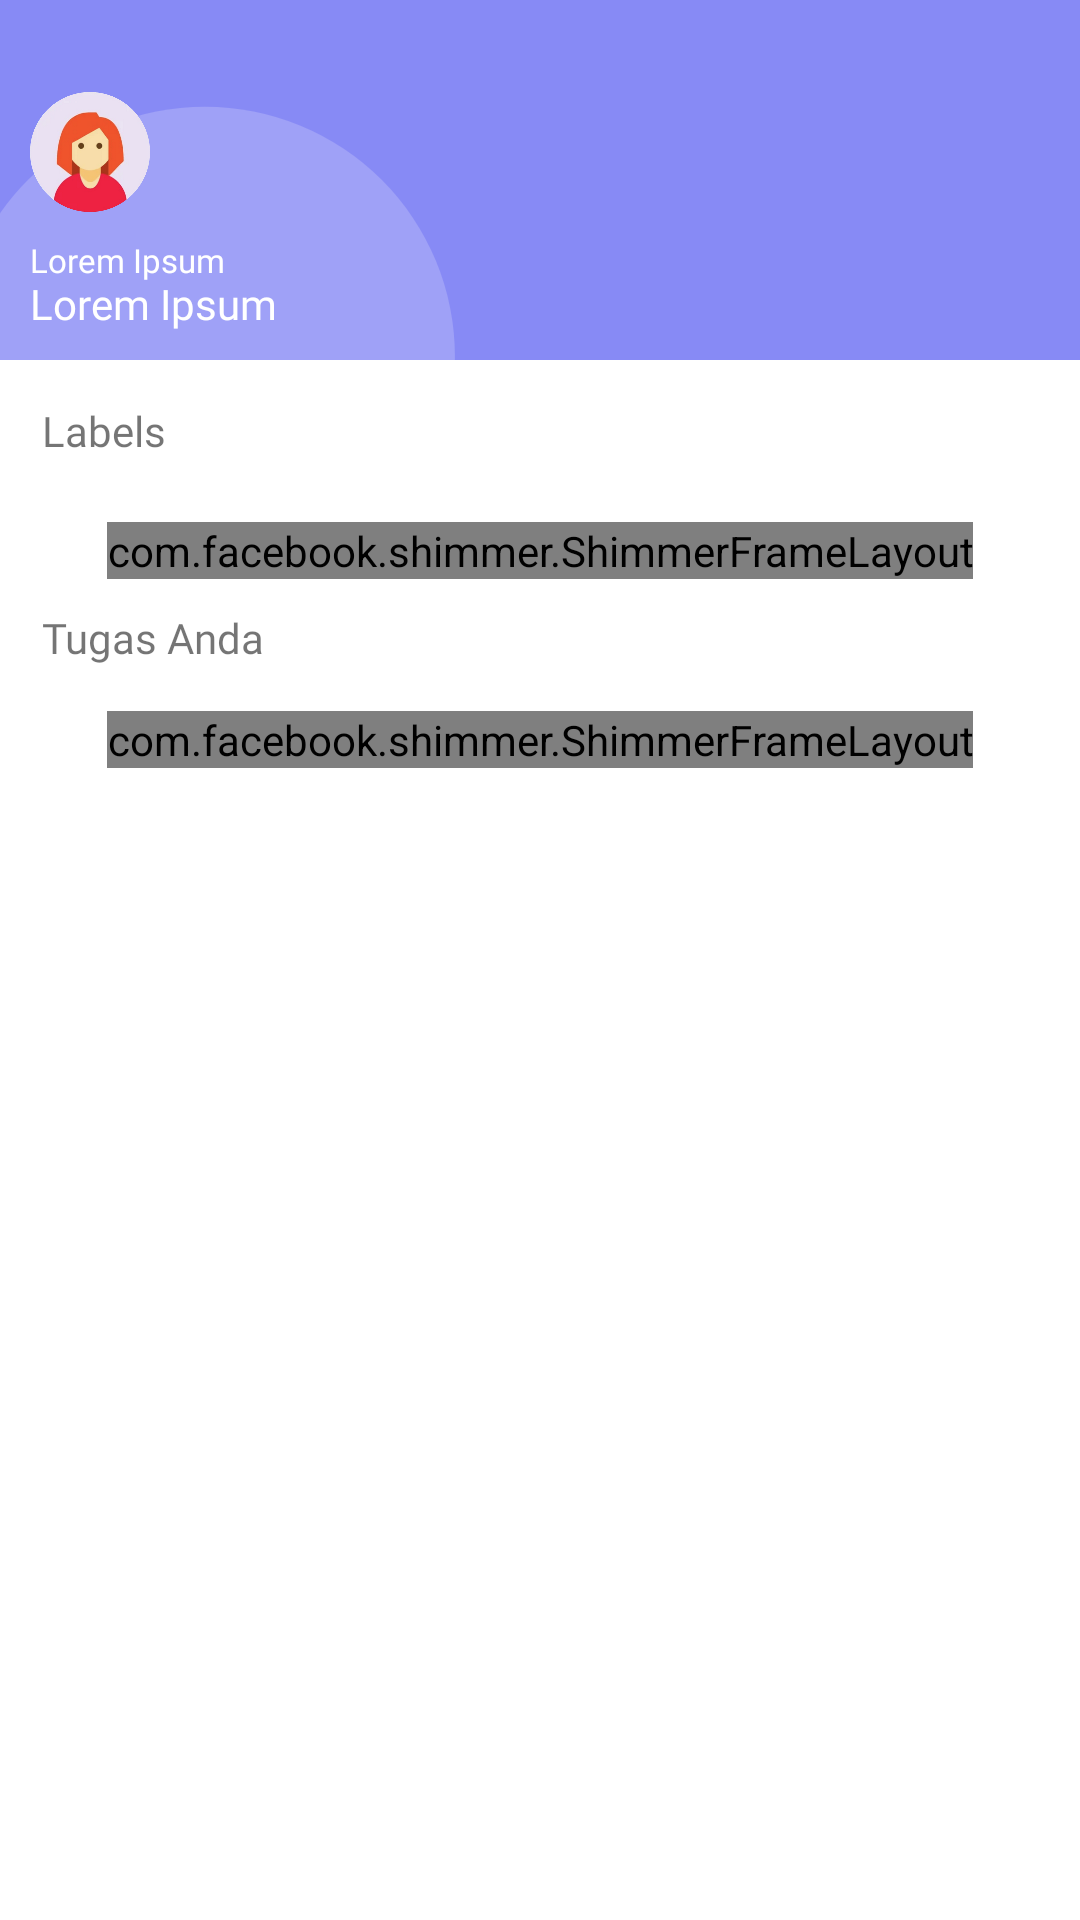

Produce the Android XML layout that renders to this screen, including the resource entries it uses.
<!-- AndroidManifest.xml: application theme Theme.TODO -->
<!-- res/layout/fragment_home.xml -->
<?xml version="1.0" encoding="utf-8"?>
<androidx.constraintlayout.widget.ConstraintLayout xmlns:android="http://schemas.android.com/apk/res/android"
    xmlns:app="http://schemas.android.com/apk/res-auto"
    xmlns:tools="http://schemas.android.com/tools"
    android:layout_width="match_parent"
    android:layout_height="match_parent"
    tools:context=".ui.home.HomeFragment">

    <ImageView
        android:id="@+id/imageView"
        android:layout_width="match_parent"
        android:layout_height="120dp"
        android:contentDescription="@string/title_null"
        android:scaleType="centerCrop"
        android:src="@drawable/bg_home"
        app:layout_constraintTop_toTopOf="parent" />

    <ImageView
        android:id="@+id/btnLogout"
        android:layout_width="40dp"
        android:layout_height="40dp"
        android:layout_alignParentEnd="true"
        android:layout_margin="5dp"
        android:contentDescription="@string/title_null"
        android:padding="10dp"
        android:src="@drawable/ic_logout"
        app:layout_constraintEnd_toEndOf="parent"
        app:layout_constraintTop_toTopOf="parent" />

    <LinearLayout
        android:layout_width="match_parent"
        android:layout_height="wrap_content"
        android:orientation="vertical"
        android:padding="10dp"
        app:layout_constraintBottom_toBottomOf="@+id/imageView">

        <ImageView
            android:layout_width="40dp"
            android:layout_height="40dp"
            android:layout_marginBottom="10dp"
            android:contentDescription="@string/title_null"
            android:src="@drawable/ic_profile" />

        <TextView
            android:id="@+id/tv_name"
            android:layout_width="wrap_content"
            android:layout_height="wrap_content"
            android:fontFamily="@font/regular"
            android:includeFontPadding="false"
            android:text="@string/title_foo"
            android:textColor="@color/white"
            android:textSize="11sp" />


        <TextView
            android:id="@+id/tvUsername"
            android:layout_width="wrap_content"
            android:layout_height="wrap_content"
            android:fontFamily="@font/bold"
            android:includeFontPadding="false"
            android:text="@string/title_foo"
            android:textColor="@color/white"
            android:textSize="14sp" />

    </LinearLayout>


    <ScrollView
        android:layout_width="match_parent"
        android:layout_height="0dp"
        app:layout_constraintBottom_toBottomOf="parent"
        app:layout_constraintTop_toBottomOf="@+id/imageView">


        <LinearLayout
            android:layout_width="match_parent"
            android:layout_height="wrap_content"
            android:orientation="vertical"
            android:padding="14dp">

            <androidx.constraintlayout.widget.ConstraintLayout
                android:layout_width="match_parent"
                android:layout_height="wrap_content">

                <TextView
                    android:layout_width="wrap_content"
                    android:layout_height="wrap_content"
                    android:fontFamily="@font/bold"
                    android:text="@string/title_labels"
                    android:textSize="14sp"
                    app:layout_constraintStart_toStartOf="parent"
                    app:layout_constraintTop_toTopOf="parent" />

                <ImageView
                    android:id="@+id/btnAddLabel"
                    android:layout_width="25dp"
                    android:layout_height="25dp"
                    android:contentDescription="@string/title_null"
                    android:src="@drawable/ic_add"
                    app:layout_constraintEnd_toEndOf="parent"
                    app:layout_constraintTop_toTopOf="parent" />

            </androidx.constraintlayout.widget.ConstraintLayout>

            <androidx.recyclerview.widget.RecyclerView
                android:id="@+id/rvDataLabel"
                android:layout_width="match_parent"
                android:layout_height="wrap_content" />

            <com.facebook.shimmer.ShimmerFrameLayout
                android:id="@+id/smDataLabel"
                android:layout_width="wrap_content"
                android:layout_height="wrap_content"
                android:layout_gravity="center"
                android:layout_marginTop="15dp"
                android:orientation="vertical">

                <LinearLayout
                    android:layout_width="match_parent"
                    android:layout_height="wrap_content"
                    android:orientation="vertical">

                    <include layout="@layout/placeholder_layout_small" />

                    <include layout="@layout/placeholder_layout_small" />
                </LinearLayout>

            </com.facebook.shimmer.ShimmerFrameLayout>


            <TextView
                android:layout_width="wrap_content"
                android:layout_height="wrap_content"
                android:layout_marginTop="10dp"
                android:fontFamily="@font/bold"
                android:text="@string/title_your_task"
                android:textSize="14sp"
                app:layout_constraintStart_toStartOf="parent"
                app:layout_constraintTop_toTopOf="parent" />

            <androidx.recyclerview.widget.RecyclerView
                android:id="@+id/rvDataTask"
                android:layout_width="match_parent"
                android:layout_height="wrap_content" />

            <com.facebook.shimmer.ShimmerFrameLayout
                android:id="@+id/smDataTask"
                android:layout_width="wrap_content"
                android:layout_height="wrap_content"
                android:layout_gravity="center"
                android:layout_marginTop="15dp"
                android:orientation="vertical">

                <LinearLayout
                    android:layout_width="match_parent"
                    android:layout_height="wrap_content"
                    android:orientation="vertical">

                    <include layout="@layout/placeholder_layout_large" />

                    <include layout="@layout/placeholder_layout_large" />
                </LinearLayout>

            </com.facebook.shimmer.ShimmerFrameLayout>

        </LinearLayout>

    </ScrollView>


</androidx.constraintlayout.widget.ConstraintLayout>
<!-- res/layout/placeholder_layout_small.xml (included above) -->
<?xml version="1.0" encoding="utf-8"?>
<LinearLayout xmlns:android="http://schemas.android.com/apk/res/android"
    android:layout_width="match_parent"
    android:layout_height="match_parent"
    android:layout_marginBottom="5dp"
    android:weightSum="2">

    <View
        android:layout_width="0dp"
        android:layout_height="50dp"
        android:layout_marginEnd="10dp"
        android:layout_weight="1"
        android:background="@drawable/round_placeholder" />


    <View
        android:layout_width="0dp"
        android:layout_height="50dp"
        android:layout_weight="1"
        android:background="@drawable/round_placeholder" />

</LinearLayout>
<!-- res/layout/placeholder_layout_large.xml (included above) -->
<?xml version="1.0" encoding="utf-8"?>
<LinearLayout xmlns:android="http://schemas.android.com/apk/res/android"
    android:layout_width="match_parent"
    android:layout_height="match_parent"
    android:layout_marginBottom="10dp"
    android:weightSum="1">

    <View
        android:layout_width="0dp"
        android:layout_height="120dp"
        android:layout_marginStart="5dp"
        android:layout_marginEnd="5dp"
        android:layout_weight="1"
        android:background="@drawable/round_placeholder" />


</LinearLayout>
<!-- resources referenced by this layout -->
<resources>
  <color name="white">#FFFFFFFF</color>
  <!-- drawable bg_home (drawable) -->
  <vector xmlns:android="http://schemas.android.com/apk/res/android"
      android:width="311dp"
      android:height="134dp"
      android:viewportWidth="311"
      android:viewportHeight="134">
    <group>
      <clip-path
          android:pathData="M0,0h311v134h-311z"/>
      <path
          android:pathData="M155,113m-210,0a210,210 0,1 1,420 0a210,210 0,1 1,-420 0"
          android:fillColor="#878AF5"/>
      <path
          android:pathData="M59,118m-72,0a72,72 0,1 1,144 0a72,72 0,1 1,-144 0"
          android:fillColor="#9FA1F7"/>
    </group>
  </vector>
  <!-- drawable ic_profile: png bitmap (drawable, 61426 bytes) -->
  <!-- drawable round_placeholder (drawable) -->
  <?xml version="1.0" encoding="utf-8"?>
  <shape xmlns:android="http://schemas.android.com/apk/res/android"
      android:shape="rectangle">
      <solid android:color="@color/background" />
      <corners android:radius="10dp"/>
  
  </shape>
  <string name="title_foo" translatable="false">Lorem Ipsum</string>
  <string name="title_labels" translatable="false">Labels</string>
  <string name="title_null" translatable="false">null</string>
  <string name="title_your_task">Tugas Anda</string>
  <style name="Theme.TODO" parent="Theme.MaterialComponents.DayNight.NoActionBar">
          <item name="windowSplashScreenBackground">@color/white</item>
          <item name="windowSplashScreenAnimatedIcon">@drawable/ic_launcher_background</item>
          
          <item name="colorPrimary">@color/colorPrimary</item>
          <item name="colorPrimaryVariant">@color/colorPrimaryDark</item>
          <item name="colorOnPrimary">@color/white</item>
          
          <item name="colorSecondary">@color/teal_200</item>
          <item name="colorSecondaryVariant">@color/teal_700</item>
          <item name="colorOnSecondary">@color/black</item>
          
          <item name="android:statusBarColor" tools:targetApi="l">?attr/colorPrimaryVariant</item>
          
      </style>
  <color name="background">#dddddd</color>
  <color name="colorPrimary">#878AF5</color>
  <color name="colorPrimaryDark">#6669DC</color>
  <color name="teal_200">#FF03DAC5</color>
  <color name="teal_700">#FF018786</color>
  <color name="black">#FF000000</color>
</resources>
